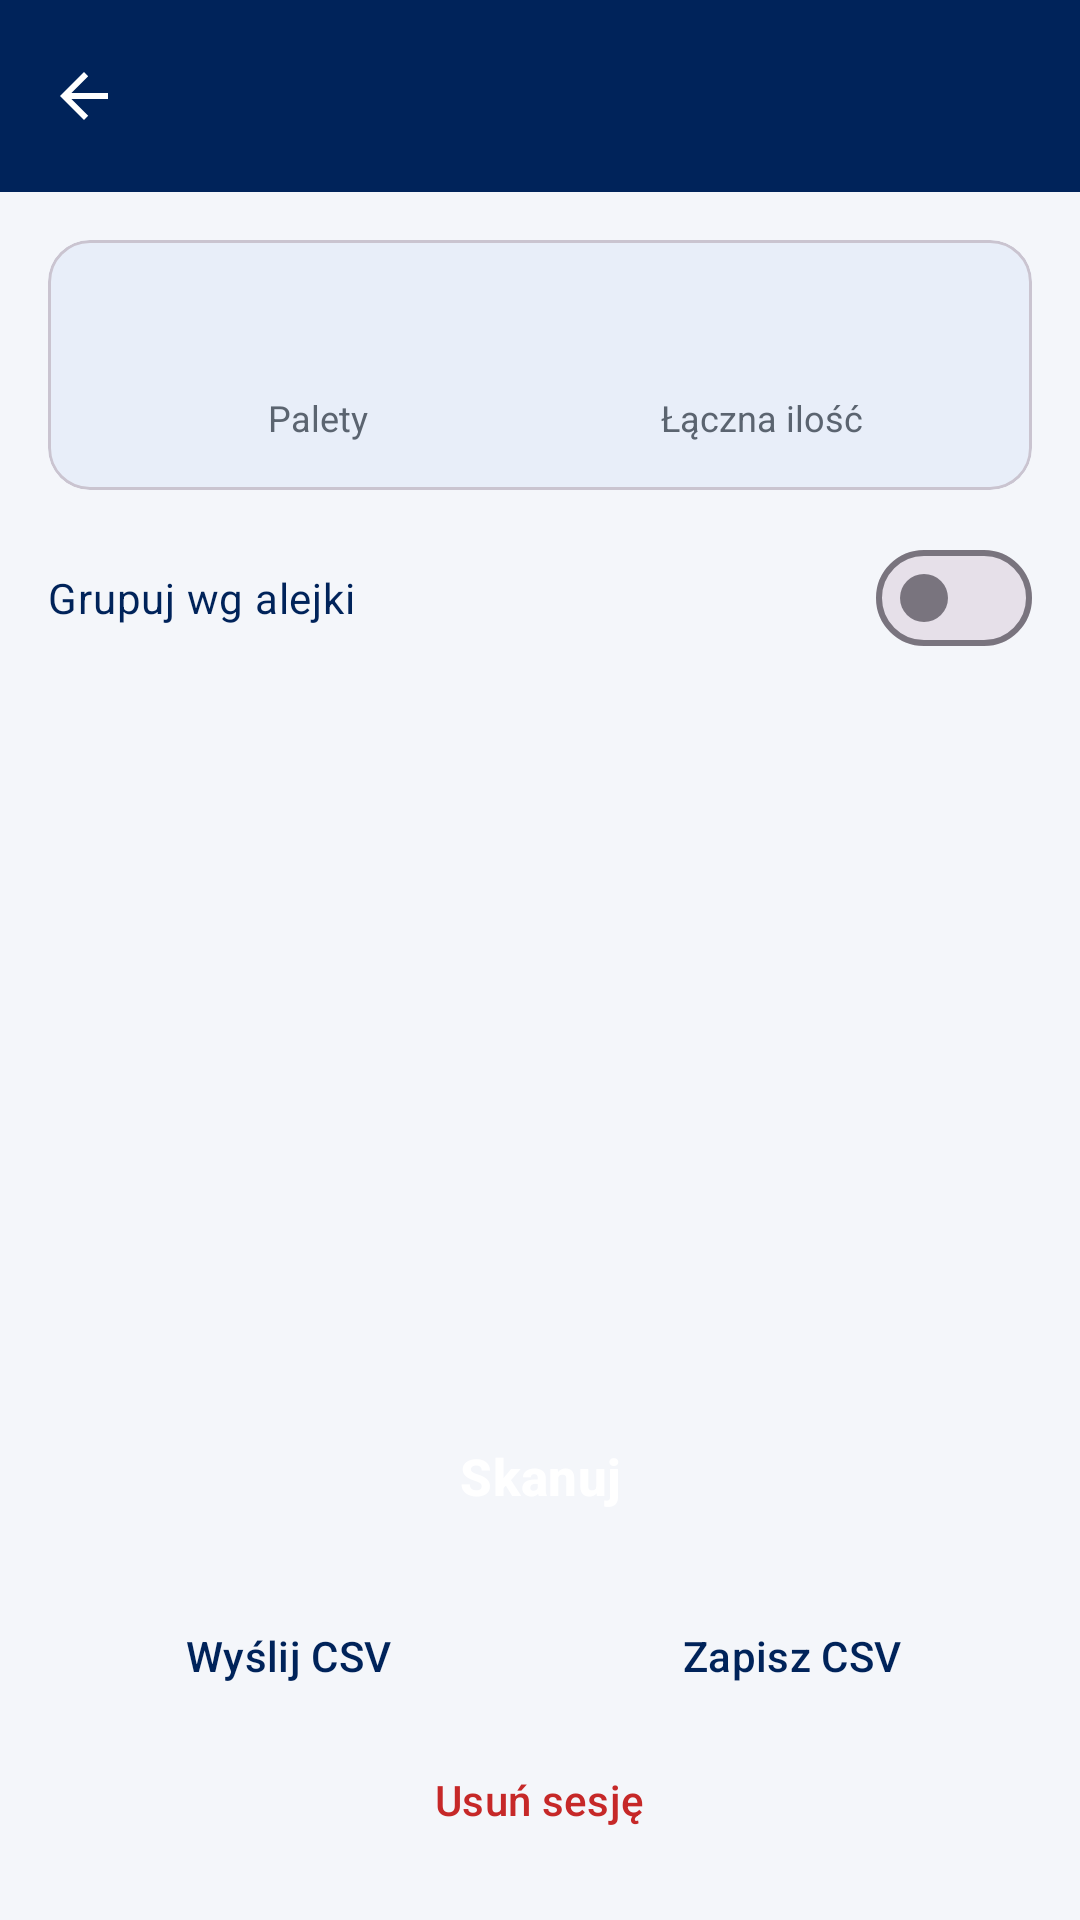

Layout XML and referenced resources for this Android screen:
<!-- AndroidManifest.xml: application theme Theme.Skaner -->
<!-- res/layout/activity_session_detail.xml -->
<?xml version="1.0" encoding="utf-8"?>
<LinearLayout xmlns:android="http://schemas.android.com/apk/res/android"
    xmlns:app="http://schemas.android.com/apk/res-auto"
    android:layout_width="match_parent"
    android:layout_height="match_parent"
    android:orientation="vertical">

    <com.google.android.material.appbar.MaterialToolbar
        android:id="@+id/toolbar"
        android:layout_width="match_parent"
        android:layout_height="?attr/actionBarSize"
        android:background="@color/brand_blue"
        android:elevation="4dp"
        app:navigationIcon="?attr/homeAsUpIndicator"
        app:navigationIconTint="@android:color/white"
        app:titleTextColor="@android:color/white" />

    <LinearLayout
        android:layout_width="match_parent"
        android:layout_height="0dp"
        android:layout_weight="1"
        android:orientation="vertical"
        android:padding="16dp">

        <include android:id="@+id/totals" layout="@layout/view_document_totals" />

        <com.google.android.material.materialswitch.MaterialSwitch
            android:id="@+id/groupSwitch"
            android:layout_width="match_parent"
            android:layout_height="wrap_content"
            android:layout_marginTop="12dp"
            android:paddingVertical="4dp"
            android:text="@string/group_by_alley"
            android:textColor="@color/brand_blue" />

        <FrameLayout
            android:layout_width="match_parent"
            android:layout_height="0dp"
            android:layout_marginTop="8dp"
            android:layout_weight="1">

            <ListView
                android:id="@+id/itemsList"
                android:layout_width="match_parent"
                android:layout_height="match_parent"
                android:clipToPadding="false"
                android:divider="@null"
                android:dividerHeight="0dp"
                android:paddingBottom="8dp"
                android:scrollbars="none" />

            <ExpandableListView
                android:id="@+id/itemsGrouped"
                android:layout_width="match_parent"
                android:layout_height="match_parent"
                android:childDivider="@null"
                android:clipToPadding="false"
                android:divider="@null"
                android:groupIndicator="@null"
                android:paddingBottom="8dp"
                android:scrollbars="none"
                android:visibility="gone" />
        </FrameLayout>

        <Button
            android:id="@+id/scanButton"
            style="@style/Widget.Skaner.Button.Primary"
            android:layout_width="match_parent"
            android:layout_height="56dp"
            android:layout_marginTop="8dp"
            android:text="@string/continue_scanning"
            app:icon="@drawable/ic_qr"
            app:iconGravity="textStart"
            app:iconTint="@android:color/white" />

        <LinearLayout
            android:layout_width="match_parent"
            android:layout_height="wrap_content"
            android:layout_marginTop="8dp"
            android:orientation="horizontal">

            <Button
                android:id="@+id/shareCsvButton"
                style="@style/Widget.Skaner.Button.Outlined"
                android:layout_width="0dp"
                android:layout_height="wrap_content"
                android:layout_marginEnd="8dp"
                android:layout_weight="1"
                android:text="@string/share_csv" />

            <Button
                android:id="@+id/saveCsvButton"
                style="@style/Widget.Skaner.Button.Outlined"
                android:layout_width="0dp"
                android:layout_height="wrap_content"
                android:layout_weight="1"
                android:text="@string/save_csv" />
        </LinearLayout>

        <Button
            android:id="@+id/deleteButton"
            style="@style/Widget.Skaner.Button.Danger"
            android:layout_width="wrap_content"
            android:layout_height="wrap_content"
            android:layout_gravity="center_horizontal"
            android:text="@string/delete_session" />
    </LinearLayout>

</LinearLayout>
<!-- res/layout/view_document_totals.xml (included above) -->
<?xml version="1.0" encoding="utf-8"?>
<com.google.android.material.card.MaterialCardView
    xmlns:android="http://schemas.android.com/apk/res/android"
    xmlns:app="http://schemas.android.com/apk/res-auto"
    android:layout_width="match_parent"
    android:layout_height="wrap_content"
    app:cardBackgroundColor="@color/brand_blue_container"
    app:cardCornerRadius="14dp"
    app:cardElevation="0dp">

    <LinearLayout
        android:layout_width="match_parent"
        android:layout_height="wrap_content"
        android:orientation="horizontal"
        android:padding="16dp">

        <LinearLayout
            android:layout_width="0dp"
            android:layout_height="wrap_content"
            android:layout_weight="1"
            android:gravity="center"
            android:orientation="vertical">

            <TextView
                android:id="@+id/statCount"
                android:layout_width="match_parent"
                android:layout_height="wrap_content"
                android:gravity="center"
                android:textColor="@color/brand_blue"
                android:textSize="26sp"
                android:textStyle="bold" />

            <TextView
                android:layout_width="wrap_content"
                android:layout_height="wrap_content"
                android:id="@+id/countLabel"
                android:text="@string/stat_pallets"
                android:textColor="@color/text_secondary"
                android:textSize="12sp" />
        </LinearLayout>

        <LinearLayout
            android:layout_width="0dp"
            android:layout_height="wrap_content"
            android:layout_weight="1"
            android:gravity="center"
            android:orientation="vertical">

            <TextView
                android:id="@+id/statWeight"
                android:layout_width="match_parent"
                android:layout_height="wrap_content"
                android:gravity="center"
                android:textColor="@color/brand_blue"
                android:textSize="26sp"
                android:textStyle="bold" />

            <TextView
                android:layout_width="wrap_content"
                android:layout_height="wrap_content"
                android:text="@string/stat_weight"
                android:textColor="@color/text_secondary"
                android:textSize="12sp" />
        </LinearLayout>
    </LinearLayout>
</com.google.android.material.card.MaterialCardView>
<!-- resources referenced by this layout -->
<resources>
  <color name="brand_blue">#00235A</color>
  <color name="brand_blue_container">#E8EEF9</color>
  <color name="text_secondary">#5B6470</color>
  <!-- drawable ic_qr (drawable) -->
  <?xml version="1.0" encoding="utf-8"?>
  <vector xmlns:android="http://schemas.android.com/apk/res/android"
      android:width="24dp"
      android:height="24dp"
      android:viewportWidth="24"
      android:viewportHeight="24">
      <path
          android:fillColor="#8A93A6"
          android:fillType="evenOdd"
          android:pathData="M3,3h8v8h-8z M6,6h2v2h-2z" />
      <path
          android:fillColor="#8A93A6"
          android:fillType="evenOdd"
          android:pathData="M13,3h8v8h-8z M16,6h2v2h-2z" />
      <path
          android:fillColor="#8A93A6"
          android:fillType="evenOdd"
          android:pathData="M3,13h8v8h-8z M6,16h2v2h-2z" />
      <path
          android:fillColor="#8A93A6"
          android:pathData="M13,13h3v3h-3z M18,13h3v3h-3z M13,18h3v3h-3z M18,18h3v3h-3z" />
  </vector>
  <string name="continue_scanning">Skanuj</string>
  <string name="delete_session">Usuń sesję</string>
  <string name="group_by_alley">Grupuj wg alejki</string>
  <string name="save_csv">Zapisz CSV</string>
  <string name="share_csv">Wyślij CSV</string>
  <string name="stat_pallets">Palety</string>
  <string name="stat_weight">Łączna ilość</string>
  <style name="Widget.Skaner.Button.Danger" parent="Widget.Material3.Button.TextButton">
          <item name="android:textColor">@color/status_error</item>
      </style>
  <style name="Widget.Skaner.Button.Outlined" parent="Widget.Material3.Button.OutlinedButton">
          <item name="strokeColor">@color/brand_blue</item>
          <item name="android:textColor">@color/brand_blue</item>
          <item name="cornerRadius">14dp</item>
      </style>
  <style name="Widget.Skaner.Button.Primary" parent="Widget.Material3.Button">
          <item name="backgroundTint">@color/brand_orange</item>
          <item name="android:textColor">@android:color/white</item>
          <item name="cornerRadius">14dp</item>
          <item name="android:textSize">17sp</item>
          <item name="android:textStyle">bold</item>
          <item name="android:insetTop">0dp</item>
          <item name="android:insetBottom">0dp</item>
      </style>
  <style name="Theme.Skaner" parent="Base.Theme.Skaner" />
  <color name="status_error">#C62828</color>
  <color name="brand_orange">#FF5E14</color>
  <style name="Base.Theme.Skaner" parent="Theme.Material3.Light.NoActionBar">
          <item name="colorPrimary">@color/brand_blue</item>
          <item name="colorOnPrimary">@android:color/white</item>
          <item name="colorSecondary">@color/brand_orange</item>
          <item name="colorOnSecondary">@android:color/white</item>
          <item name="android:windowBackground">@color/app_background</item>
          <item name="android:statusBarColor">@color/brand_blue</item>
          <item name="android:windowLightStatusBar">false</item>
      </style>
  <color name="app_background">#F4F6FA</color>
</resources>
